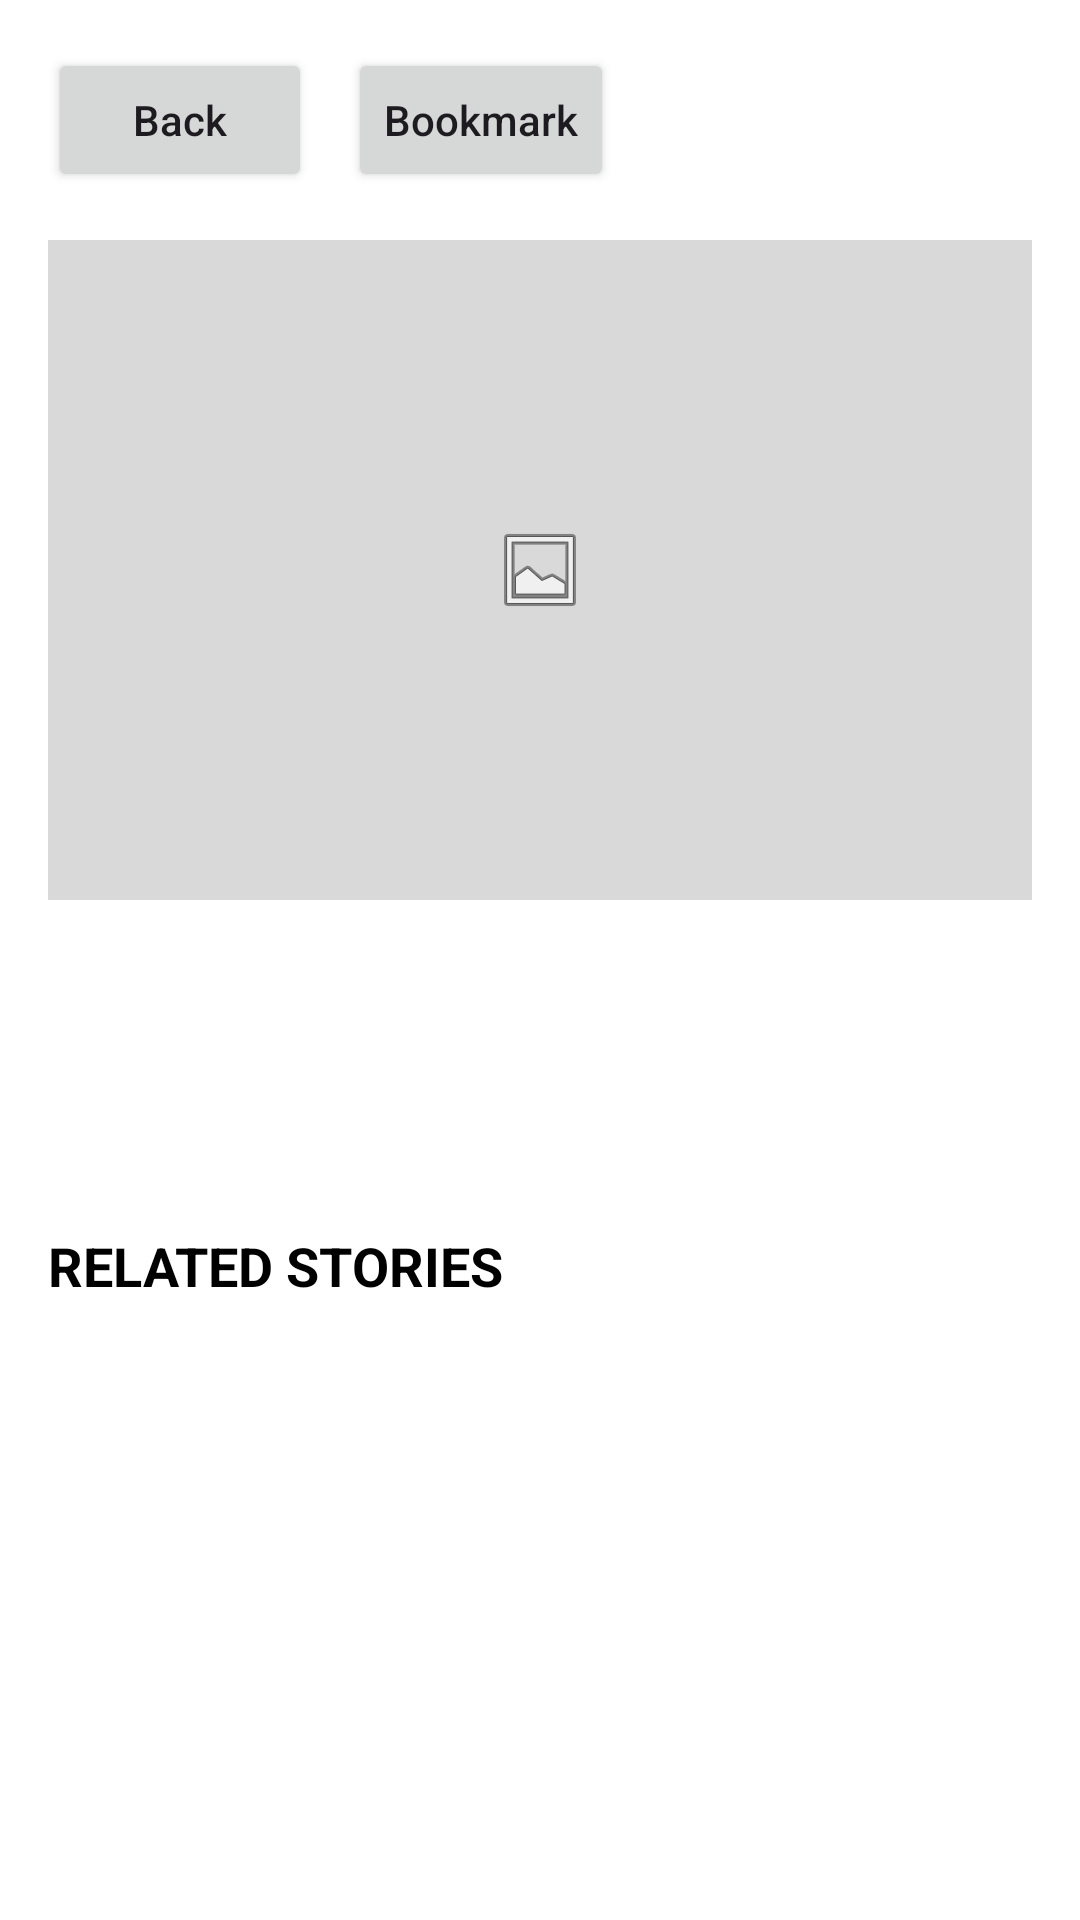

Write the Android layout XML for this screen, with the resource values it uses.
<!-- AndroidManifest.xml: application theme Theme.Media_Contents_Apps -->
<!-- res/layout/fragment_detail.xml -->
<?xml version="1.0" encoding="utf-8"?>
<ScrollView xmlns:android="http://schemas.android.com/apk/res/android"
    android:layout_width="match_parent"
    android:layout_height="match_parent"
    android:fillViewport="true"
    android:background="@android:color/white">

    <LinearLayout
        android:layout_width="match_parent"
        android:layout_height="wrap_content"
        android:orientation="vertical"
        android:padding="16dp">

        <LinearLayout
            android:layout_width="match_parent"
            android:layout_height="wrap_content"
            android:gravity="center_vertical"
            android:orientation="horizontal">

            <Button
                android:id="@+id/btnBack"
                android:layout_width="wrap_content"
                android:layout_height="wrap_content"
                android:text="Back"
                android:textAllCaps="false" />

            <Button
                android:id="@+id/btnBookmark"
                android:layout_width="wrap_content"
                android:layout_height="wrap_content"
                android:layout_marginStart="12dp"
                android:text="Bookmark"
                android:textAllCaps="false" />
        </LinearLayout>

        <androidx.appcompat.widget.AppCompatImageView
            android:id="@+id/ivDetail"
            android:layout_width="match_parent"
            android:layout_height="220dp"
            android:layout_marginTop="16dp"
            android:background="#D9D9D9"
            android:padding="28dp"
            android:scaleType="centerInside"
            android:src="@android:drawable/ic_menu_gallery" />

        <TextView
            android:id="@+id/tvDetailTitle"
            android:layout_width="match_parent"
            android:layout_height="wrap_content"
            android:layout_marginTop="18dp"
            android:textColor="@android:color/black"
            android:textSize="22sp"
            android:textStyle="bold" />

        <TextView
            android:id="@+id/tvDetailDescription"
            android:layout_width="match_parent"
            android:layout_height="wrap_content"
            android:layout_marginTop="14dp"
            android:lineSpacingExtra="4dp"
            android:textColor="#555555"
            android:textSize="15sp" />

        <TextView
            android:layout_width="wrap_content"
            android:layout_height="wrap_content"
            android:layout_marginTop="28dp"
            android:text="RELATED STORIES"
            android:textColor="@android:color/black"
            android:textSize="18sp"
            android:textStyle="bold" />

        <androidx.recyclerview.widget.RecyclerView
            android:id="@+id/rvRelated"
            android:layout_width="match_parent"
            android:layout_height="wrap_content"
            android:layout_marginTop="12dp"
            android:nestedScrollingEnabled="false" />

    </LinearLayout>

</ScrollView>
<!-- resources referenced by this layout -->
<resources>
  <style name="Theme.Media_Contents_Apps" parent="Base.Theme.Media_Contents_Apps" />
  <style name="Base.Theme.Media_Contents_Apps" parent="Theme.Material3.DayNight.NoActionBar">
          
          
          <item name="colorPrimary">@android:color/black</item>
          <item name="colorPrimaryVariant">@android:color/black</item>
          <item name="colorOnPrimary">@android:color/white</item>
          <item name="colorSecondary">@android:color/darker_gray</item>
          <item name="android:statusBarColor">@android:color/white</item>
          <item name="android:navigationBarColor">@android:color/white</item>
      </style>
</resources>
